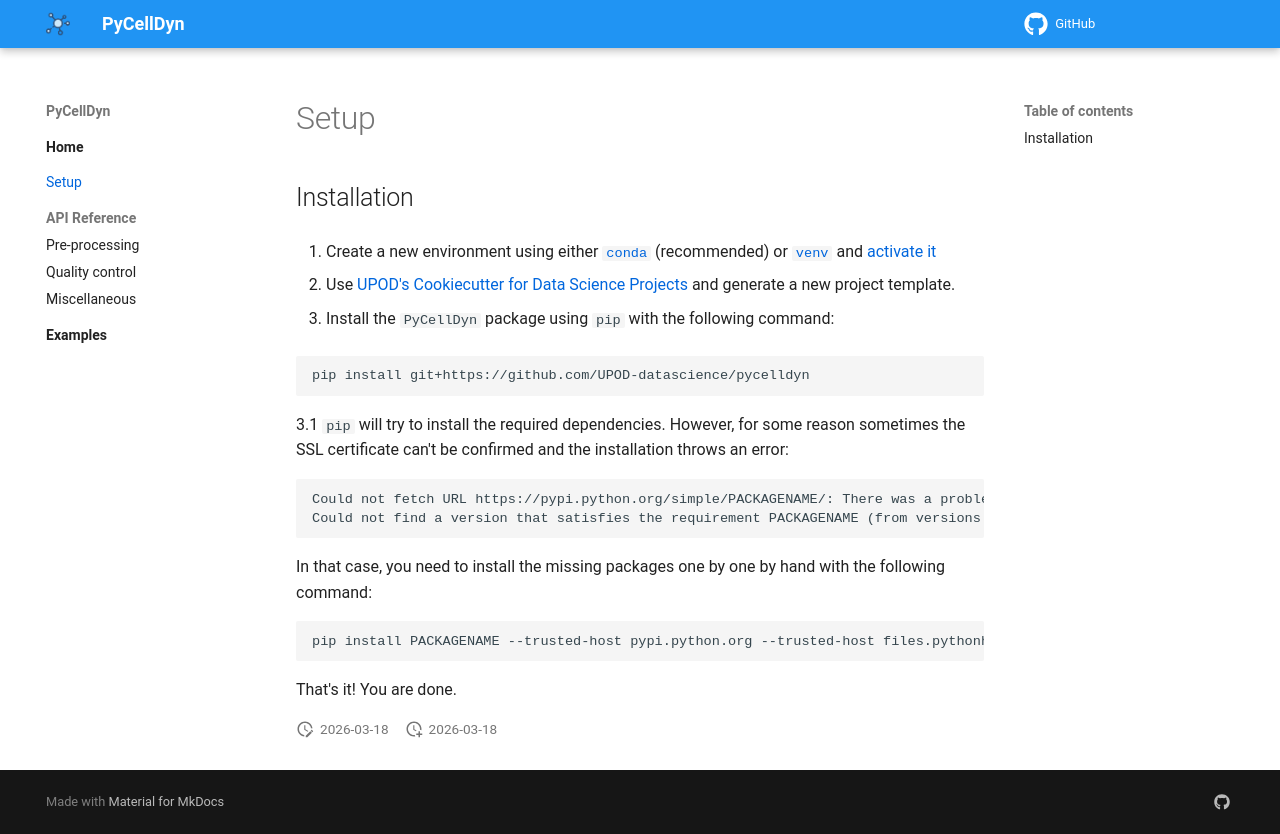

repository: UPOD-datascience/pycelldyn · page: setup/index.html · generator: mkdocs

## Installation

1. Create a new environment using either [`conda`](https://docs.conda.io/projects/conda/en/latest/user-guide/tasks/manage-environments.html#creating-an-environment-with-commands) (recommended) or [`venv`](https://docs.python.org/3/library/venv.html#creating-virtual-environments)
and [activate it](https://docs.conda.io/projects/conda/en/latest/user-guide/tasks/manage-environments.html#activating-an-environment)

1. Use [UPOD's Cookiecutter for Data Science Projects](https://github.com/UPOD-datascience/cookiecutter-ds) and generate a new project template.

1. Install the `PyCellDyn` package using `pip` with the following command:

   ```
   pip install git+https://github.com/UPOD-datascience/pycelldyn
   ```
   
   3.1 `pip` will try to install the required dependencies. However, for some reason sometimes the SSL certificate can't be confirmed and the installation throws an error:
   
   ```
   Could not fetch URL https://pypi.python.org/simple/PACKAGENAME/: There was a problem confirming the ssl certificate: [SSL: CERTIFICATE_VERIFY_FAILED] certificate verify failed (_ssl.c:777) - skipping
   Could not find a version that satisfies the requirement PACKAGENAME (from versions: XXX)
   ```
   
   In that case, you need to install the missing packages one by one by hand with the following command:
   
   ```
   pip install PACKAGENAME --trusted-host pypi.python.org --trusted-host files.pythonhosted.org --trusted-host pypi.org
   ```
   
That's it! You are done.
